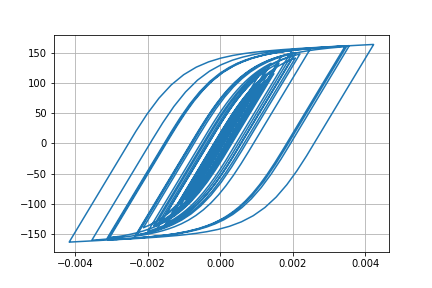

Values plotted in this chart, from the file beside it:
Desplacment, Force
0.0, 0.0
-7.772400482883825e-07, -0.07772
-2.3984646601945903e-06, -0.2398
-3.5617780043867914e-06, -0.3562
-3.31579341203265e-06, -0.3316
-1.3169230904557788e-06, -0.1317
2.2289930887009304e-06, 0.2229
6.839165098661154e-06, 0.6839
1.2168948189264956e-05, 1.217
1.809365654911902e-05, 1.809
2.4600454944958254e-05, 2.46
3.165175407844055e-05, 3.165
3.9043128592989344e-05, 3.904
4.629084622547145e-05, 4.628
5.2677348386711356e-05, 5.266
5.7714504296779544e-05, 5.769
6.142913092298907e-05, 6.14
6.430544631743353e-05, 6.427
6.700480290069032e-05, 6.696
7.012285453159992e-05, 7.008
7.410957606701686e-05, 7.406
7.892760857760882e-05, 7.886
8.410190671014937e-05, 8.402
8.896828481188366e-05, 8.887
9.2985186442491e-05, 9.288
9.565694550270146e-05, 9.554
9.629355468018027e-05, 9.618
9.431922465444028e-05, 9.42
8.933329463685016e-05, 8.921
8.136186191335045e-05, 8.124
7.096786277424467e-05, 7.085
5.8926054282947716e-05, 5.881
4.591508960584375e-05, 4.58
3.258901820649756e-05, 3.247
1.966528562197842e-05, 1.955
7.712559872205048e-06, 0.7594
-2.863323124324476e-06, -0.2982
-1.2230510142245204e-05, -1.235
-2.120316884014444e-05, -2.132
-3.0947886861894856e-05, -3.106
-4.270178111283759e-05, -4.281
-5.7214190814812096e-05, -5.731
-7.46008197893244e-05, -7.466
-9.453449919814665e-05, -9.454
-0.0001168, -11.67
-0.0001408, -14.06
-0.0001654, -16.49
-0.0001887, -18.79
-0.0002083, -20.73
-0.0002227, -22.13
-0.0002314, -22.98
-0.0002354, -23.38
-0.0002365, -23.48
-0.0002362, -23.46
-0.0002354, -23.37
-0.0002343, -23.27
-0.0002337, -23.2
-0.000234, -23.24
-0.000236, -23.43
-0.0002398, -23.8
... 2,941 more rows
